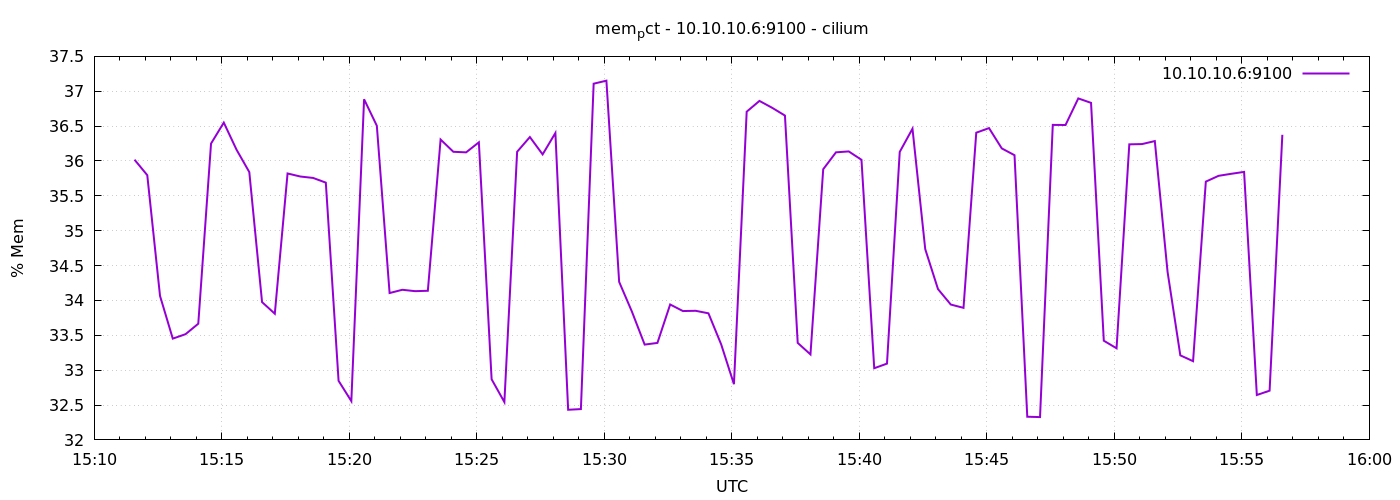

The data file committed next to this chart (first rows):
1778080295	36.01839807839632
1778080325	35.8
1778080355	34.07
1778080385	33.45
1778080415	33.52
1778080445	33.67
1778080475	36.25
1778080505	36.55
1778080535	36.16
1778080565	35.84
1778080595	33.98
1778080625	33.81
1778080655	35.82
1778080685	35.78
1778080715	35.76
1778080745	35.69
1778080775	32.85
1778080805	32.56
1778080835	36.89
1778080865	36.51
1778080895	34.11
1778080925	34.15
1778080955	34.13
1778080985	34.14
1778081015	36.31
1778081045	36.13
1778081075	36.12
1778081105	36.27
1778081135	32.87
1778081165	32.54
1778081195	36.13
1778081225	36.34
1778081255	36.09
1778081285	36.4
1778081315	32.43
1778081345	32.44
1778081375	37.11
1778081405	37.15
1778081435	34.27
1778081465	33.84
1778081495	33.37
1778081525	33.39
1778081555	33.94
1778081585	33.85
1778081615	33.85
1778081645	33.82
1778081675	33.37
1778081705	32.8
1778081735	36.71
1778081765	36.86
1778081795	36.76
1778081825	36.65
1778081855	33.39
1778081885	33.23
1778081915	35.88
1778081945	36.12
1778081975	36.14
1778082005	36.02
1778082035	33.03
1778082065	33.09
1778082095	36.13
... 30 more rows
